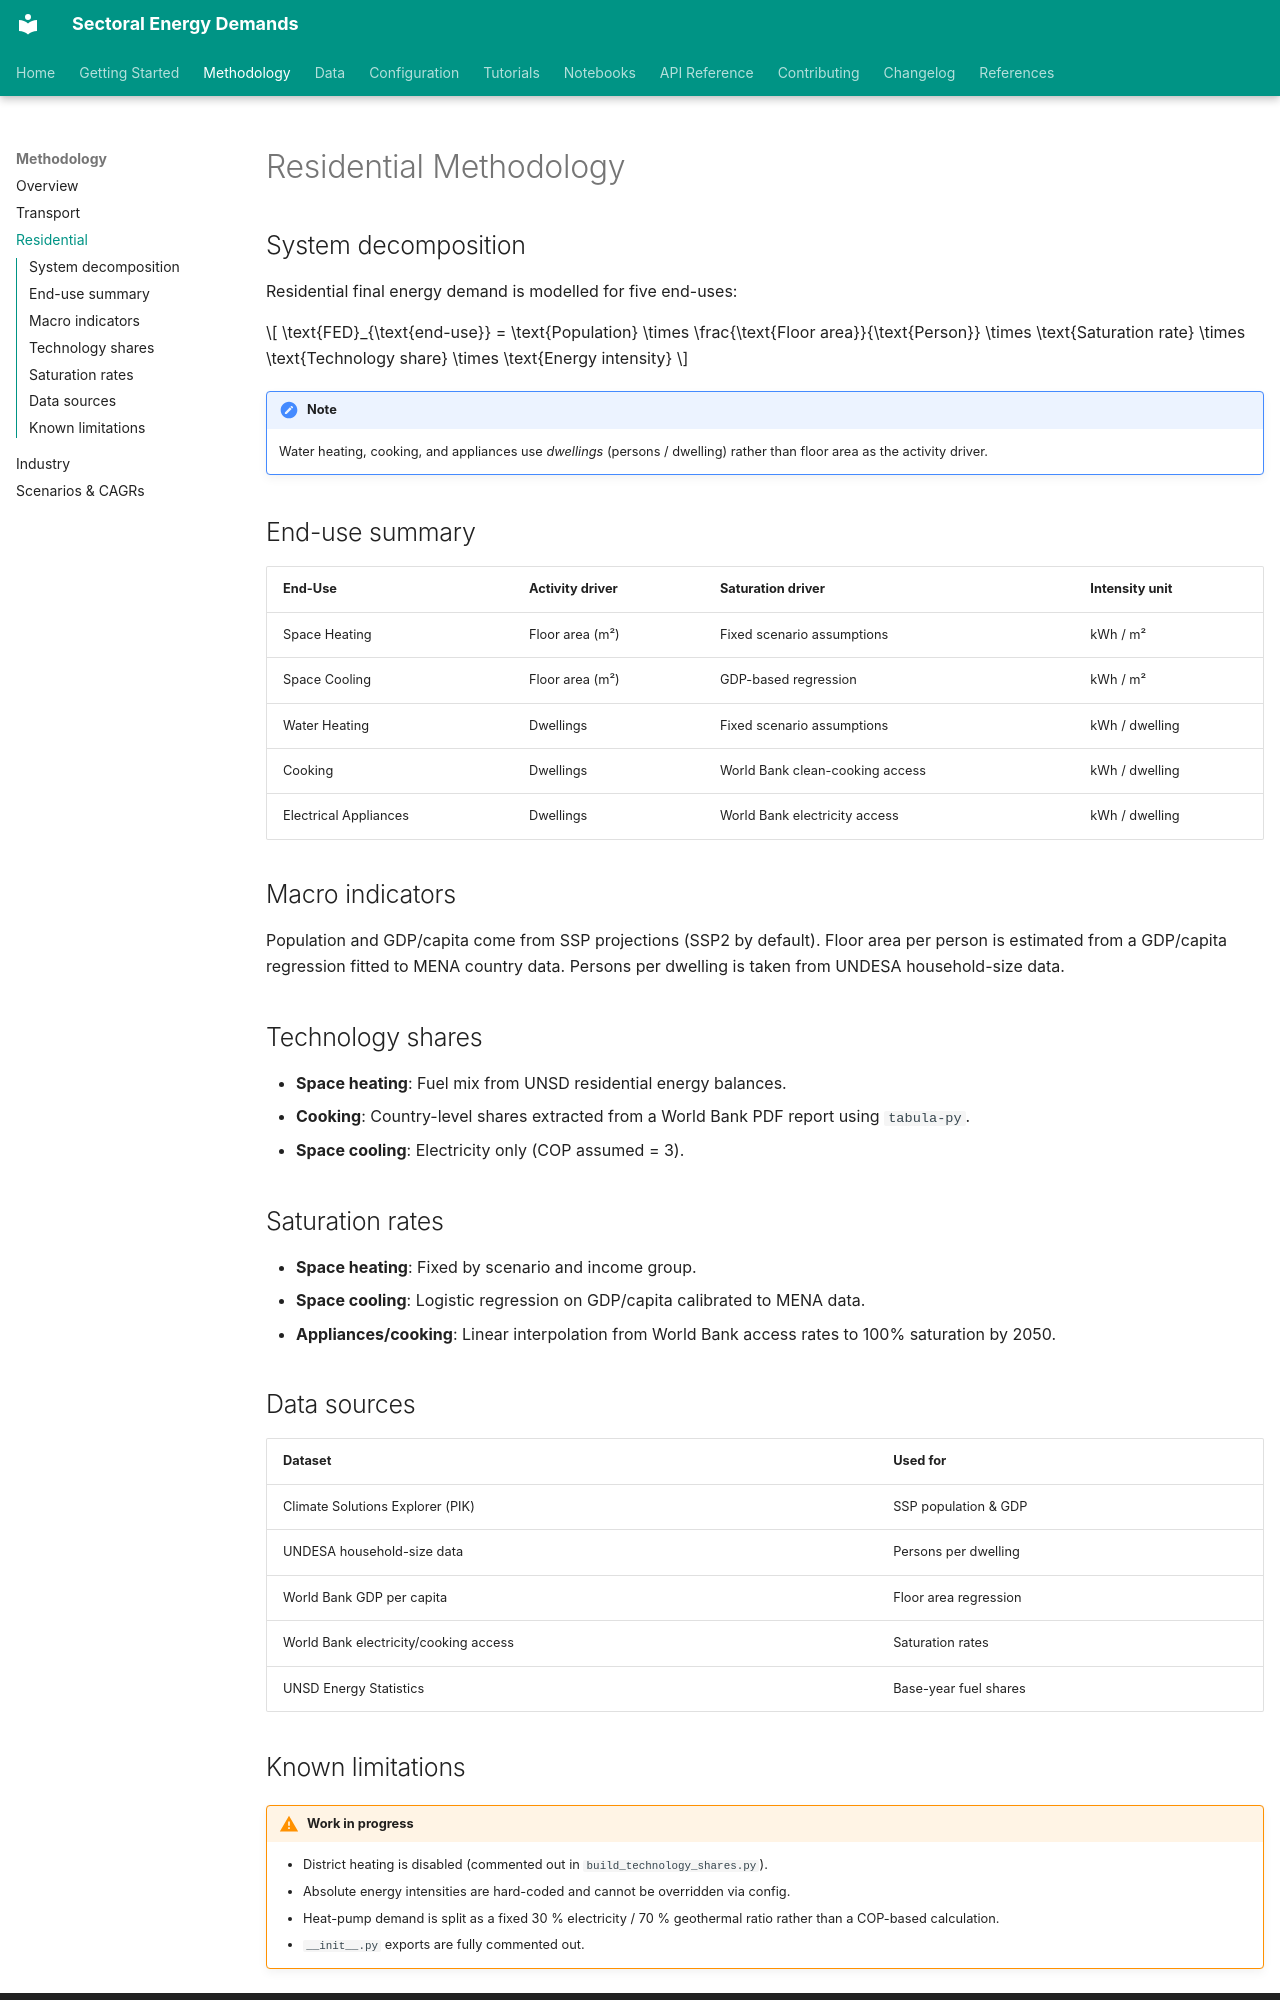

repository: ljansen-iee/SEED · page: methodology/residential/index.html · generator: mkdocs

# Residential Methodology

## System decomposition

Residential final energy demand is modelled for five end-uses:

\[
\text{FED}_{\text{end-use}} = \text{Population}
  \times \frac{\text{Floor area}}{\text{Person}}
  \times \text{Saturation rate}
  \times \text{Technology share}
  \times \text{Energy intensity}
\]

!!! note
    Water heating, cooking, and appliances use *dwellings* (persons / dwelling)
    rather than floor area as the activity driver.

## End-use summary

| End-Use | Activity driver | Saturation driver | Intensity unit |
|---------|-----------------|------------------|---------------|
| Space Heating | Floor area (m²) | Fixed scenario assumptions | kWh / m² |
| Space Cooling | Floor area (m²) | GDP-based regression | kWh / m² |
| Water Heating | Dwellings | Fixed scenario assumptions | kWh / dwelling |
| Cooking | Dwellings | World Bank clean-cooking access | kWh / dwelling |
| Electrical Appliances | Dwellings | World Bank electricity access | kWh / dwelling |

## Macro indicators

Population and GDP/capita come from SSP projections (SSP2 by default).
Floor area per person is estimated from a GDP/capita regression fitted to
MENA country data. Persons per dwelling is taken from UNDESA household-size data.

## Technology shares

- **Space heating**: Fuel mix from UNSD residential energy balances.
- **Cooking**: Country-level shares extracted from a World Bank PDF report
  using `tabula-py`.
- **Space cooling**: Electricity only (COP assumed = 3).

## Saturation rates

- **Space heating**: Fixed by scenario and income group.
- **Space cooling**: Logistic regression on GDP/capita calibrated to MENA data.
- **Appliances/cooking**: Linear interpolation from World Bank access rates
  to 100% saturation by 2050.

## Data sources

| Dataset | Used for |
|---------|----------|
| Climate Solutions Explorer (PIK) | SSP population & GDP |
| UNDESA household-size data | Persons per dwelling |
| World Bank GDP per capita | Floor area regression |
| World Bank electricity/cooking access | Saturation rates |
| UNSD Energy Statistics | Base-year fuel shares |
